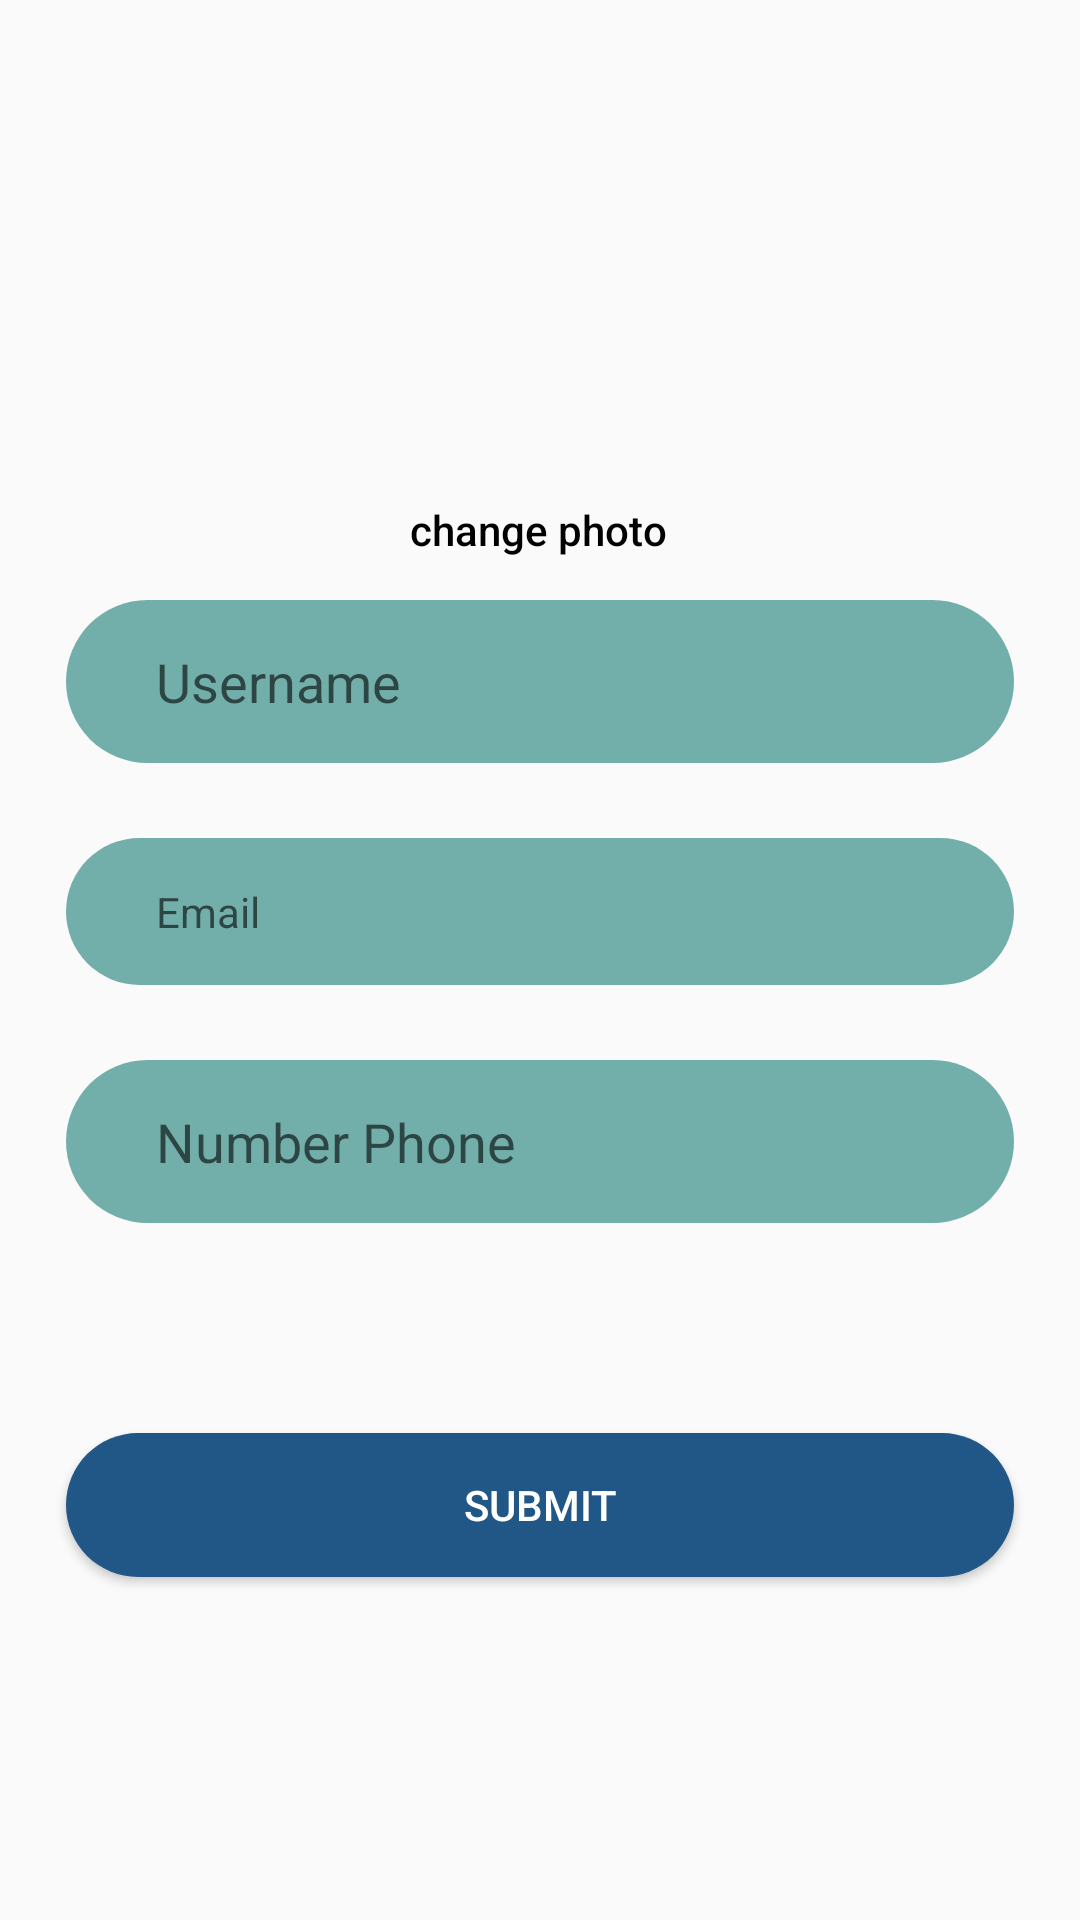

Write the Android layout XML for this screen, with the resource values it uses.
<!-- AndroidManifest.xml: application theme Theme.TravelApp -->
<!-- res/layout/activity_edit_profile.xml -->
<?xml version="1.0" encoding="utf-8"?>
<androidx.constraintlayout.widget.ConstraintLayout xmlns:android="http://schemas.android.com/apk/res/android"
    xmlns:app="http://schemas.android.com/apk/res-auto"
    xmlns:tools="http://schemas.android.com/tools"
    android:layout_width="match_parent"
    android:layout_height="match_parent"
    tools:context=".EditProfile">
    <ImageView
        android:id="@+id/img_add_profile_edt"
        android:layout_width="100dp"
        android:layout_height="100dp"
        android:src="@drawable/ic_baseline_people_24"
        android:textAlignment="center"
        android:visibility="visible"
        app:layout_constraintEnd_toEndOf="parent"
        app:layout_constraintStart_toStartOf="parent"
        android:layout_marginTop="55dp"
        app:layout_constraintTop_toTopOf="parent"
        />

    <de.hdodenhof.circleimageview.CircleImageView
        android:id="@+id/profile_picture_edt"
        android:layout_width="100dp"
        android:layout_height="100dp"
        android:layout_marginTop="52dp"
        android:textAlignment="center"
        android:visibility="invisible"
        app:layout_constraintEnd_toEndOf="parent"
        app:layout_constraintHorizontal_bias="0.498"
        app:layout_constraintStart_toStartOf="parent"
        app:layout_constraintTop_toTopOf="parent" />



    <EditText
        android:id="@+id/username_edt"
        android:layout_width="match_parent"
        android:layout_height="wrap_content"
        android:background="@drawable/bg_input"
        android:padding="15dp"
        android:paddingStart="30dp"
        android:hint="Username"
        app:layout_constraintTop_toBottomOf="@+id/profile_picture_edt"
        app:layout_constraintLeft_toLeftOf="parent"
        app:layout_constraintRight_toRightOf="parent"
        android:layout_marginLeft="22dp"
        android:layout_marginRight="22dp"
        android:layout_marginTop="48dp"/>

    <TextView
        android:id="@+id/email_edt"
        android:layout_width="match_parent"
        android:layout_height="wrap_content"
        android:background="@drawable/bg_input"
        android:padding="15dp"
        android:paddingStart="30dp"
        android:hint="Email"
        app:layout_constraintTop_toBottomOf="@+id/username_edt"
        app:layout_constraintLeft_toLeftOf="parent"
        app:layout_constraintRight_toRightOf="parent"
        android:layout_marginLeft="22dp"
        android:layout_marginRight="22dp"
        android:layout_marginTop="25dp"/>

    <EditText
        android:id="@+id/nphone_edt"
        android:layout_width="match_parent"
        android:layout_height="wrap_content"
        android:background="@drawable/bg_input"
        android:padding="15dp"
        android:paddingStart="30dp"
        android:hint="Number Phone"
        app:layout_constraintTop_toBottomOf="@+id/email_edt"
        app:layout_constraintLeft_toLeftOf="parent"
        app:layout_constraintRight_toRightOf="parent"
        android:layout_marginLeft="22dp"
        android:layout_marginRight="22dp"
        android:layout_marginTop="25dp"/>

    <Button
        android:id="@+id/submit"
        android:layout_width="match_parent"
        android:layout_height="wrap_content"
        android:background="@drawable/bg_login"
        android:text="submit"
        android:textColor="@color/white"
        app:layout_constraintTop_toBottomOf="@+id/nphone_edt"
        android:layout_marginLeft="22dp"
        android:layout_marginRight="22dp"
        android:layout_marginTop="70dp"/>

    <ProgressBar
        android:id="@+id/rolling"
        style="?android:attr/progressBarStyleLarge"
        android:layout_width="match_parent"
        android:layout_height="wrap_content"
        android:indeterminate="true"
        app:layout_constraintBottom_toBottomOf="parent"
        app:layout_constraintStart_toStartOf="parent"
        app:layout_constraintTop_toTopOf="parent"
        app:layout_constraintVertical_bias="0.464" />

    <TextView
        android:id="@+id/change_photo"
        android:layout_width="wrap_content"
        android:layout_height="wrap_content"
        android:layout_marginTop="12dp"
        android:fontFamily="sans-serif-medium"
        android:text="change photo"
        android:textColor="@color/black"
        app:layout_constraintEnd_toEndOf="parent"
        app:layout_constraintHorizontal_bias="0.498"
        app:layout_constraintStart_toStartOf="parent"
        app:layout_constraintTop_toBottomOf="@+id/img_add_profile_edt" />
</androidx.constraintlayout.widget.ConstraintLayout>
<!-- resources referenced by this layout -->
<resources>
  <color name="black">#FF000000</color>
  <color name="white">#FFFFFFFF</color>
  <!-- drawable bg_input (drawable) -->
  <?xml version="1.0" encoding="utf-8"?>
  
  <shape xmlns:android="http://schemas.android.com/apk/res/android">
      <solid android:color="@color/bginput"/>
      <corners android:radius="35dp"/>
  </shape>
  <!-- drawable bg_login (drawable) -->
  <?xml version="1.0" encoding="utf-8"?>
  
  <shape xmlns:android="http://schemas.android.com/apk/res/android">
      <solid android:color="@color/bglogin"/>
      <corners android:radius="35dp"/>
  </shape>
  <style name="Theme.TravelApp" parent="Theme.AppCompat.Light.NoActionBar">
          
          <item name="colorPrimary">@color/purple_500</item>
          <item name="colorPrimaryVariant">@color/purple_700</item>
          <item name="colorOnPrimary">@color/white</item>
          
          <item name="colorSecondary">@color/teal_200</item>
          <item name="colorSecondaryVariant">@color/teal_700</item>
          <item name="colorOnSecondary">@color/black</item>
          
          <item name="android:statusBarColor" tools:targetApi="l">?attr/colorPrimaryVariant</item>
          
      </style>
  <color name="bginput">#72afab</color>
  <color name="bglogin">#205786</color>
  <color name="purple_500">#FF6200EE</color>
  <color name="purple_700">#FF3700B3</color>
  <color name="teal_200">#FF03DAC5</color>
  <color name="teal_700">#FF018786</color>
</resources>
